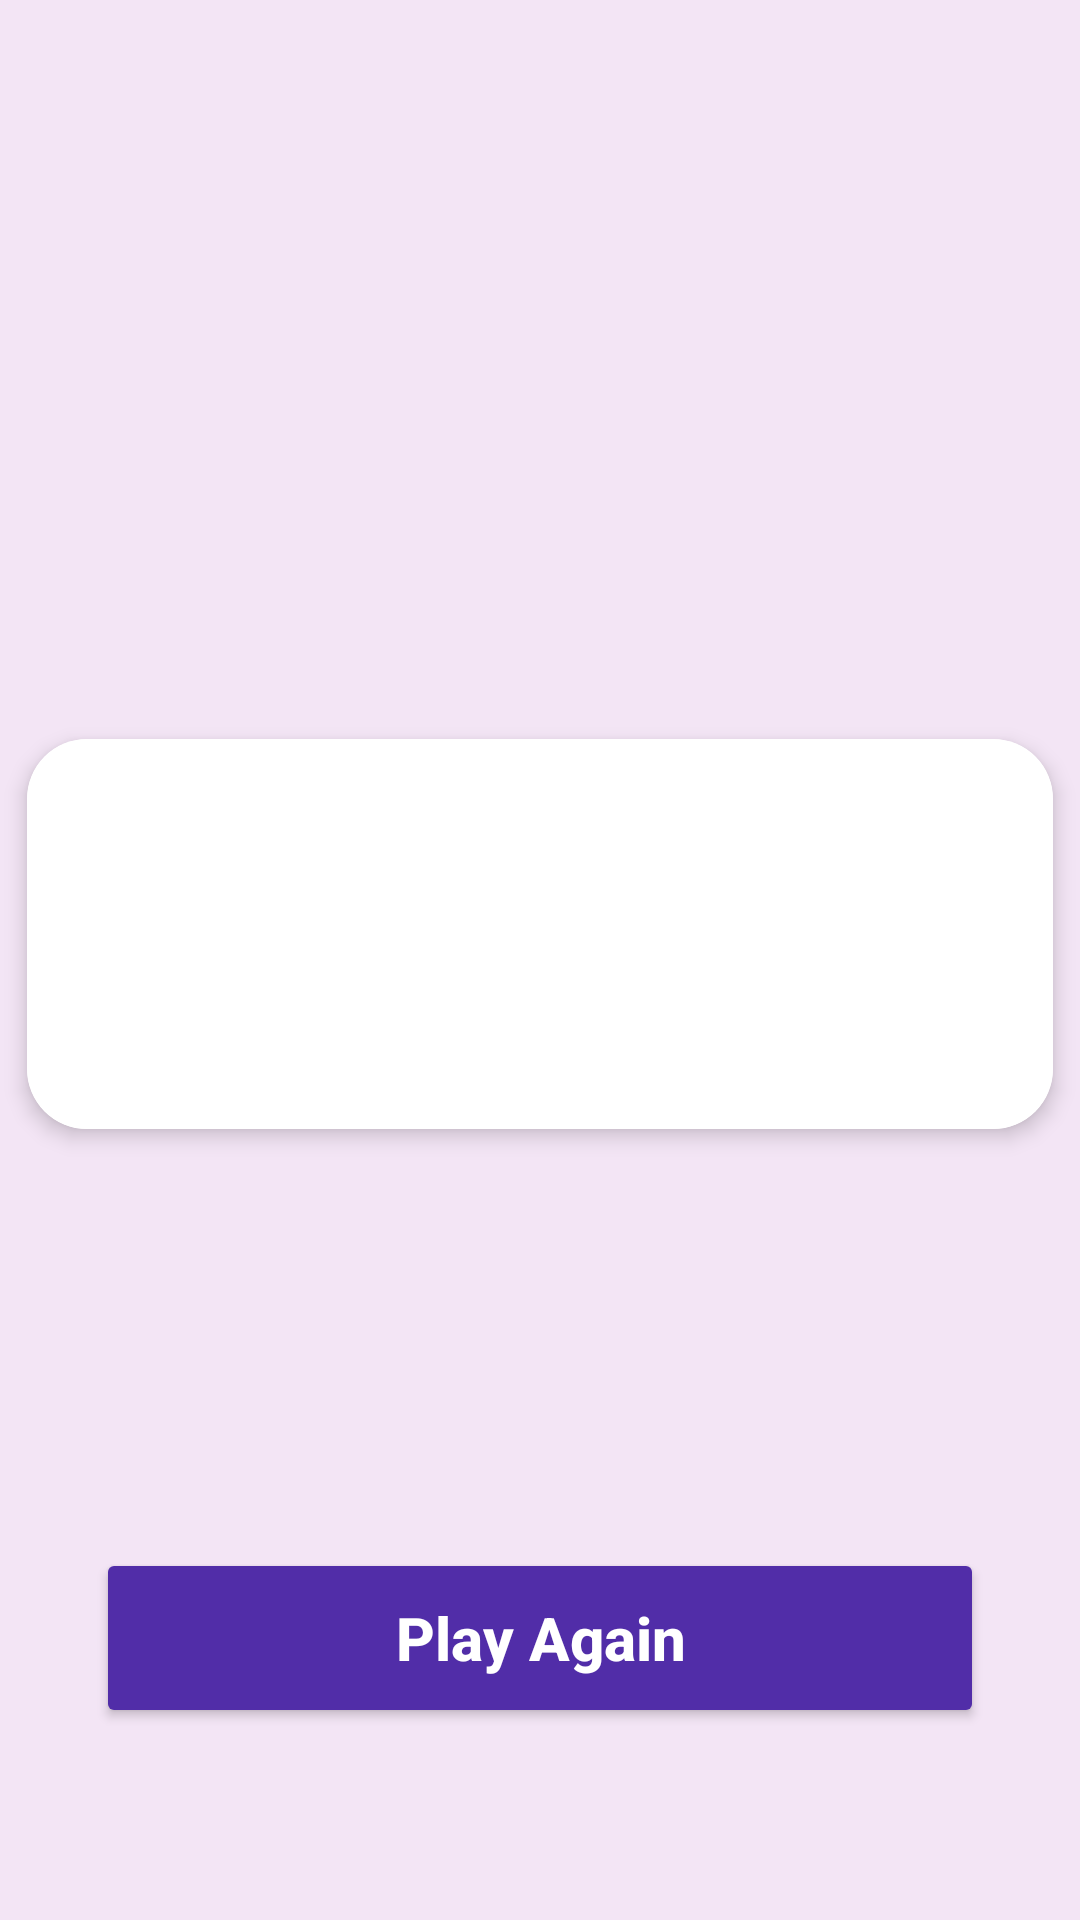

Produce the Android XML layout that renders to this screen, including the resource entries it uses.
<!-- AndroidManifest.xml: application theme Theme.GachaApplication -->
<!-- res/layout/activity_second.xml -->
<?xml version="1.0" encoding="utf-8"?>
<androidx.constraintlayout.widget.ConstraintLayout xmlns:android="http://schemas.android.com/apk/res/android"
    xmlns:app="http://schemas.android.com/apk/res-auto"
    xmlns:tools="http://schemas.android.com/tools"
    android:layout_width="match_parent"
    android:layout_height="match_parent"
    android:background="#F3E5F5"
    tools:context=".SecondActivity">

    <TextView
        android:id="@+id/textViewResult"
        android:layout_width="wrap_content"
        android:layout_height="wrap_content"
        android:textColor="#333A49"
        android:textSize="56sp"
        android:textStyle="bold"
        android:visibility="invisible"
        app:layout_constraintBottom_toTopOf="@+id/slotsCardResult"
        app:layout_constraintEnd_toEndOf="parent"
        app:layout_constraintStart_toStartOf="parent"
        app:layout_constraintTop_toTopOf="parent"
        app:layout_constraintVertical_chainStyle="packed"
        tools:text="You Win!"
        tools:visibility="visible" />

    <androidx.cardview.widget.CardView
        android:id="@+id/slotsCardResult"
        android:layout_width="wrap_content"
        android:layout_height="wrap_content"
        android:layout_marginTop="32dp"
        app:cardCornerRadius="20dp"
        app:cardElevation="4dp"
        app:layout_constraintBottom_toTopOf="@+id/buttonPlayAgain"
        app:layout_constraintEnd_toEndOf="parent"
        app:layout_constraintStart_toStartOf="parent"
        app:layout_constraintTop_toBottomOf="@+id/textViewResult">

        <LinearLayout
            android:layout_width="wrap_content"
            android:layout_height="wrap_content"
            android:background="#FFFFFF"
            android:orientation="horizontal"
            android:padding="12dp">

            <ImageView
                android:id="@+id/resultSlot1"
                android:layout_width="90dp"
                android:layout_height="90dp"
                android:layout_margin="8dp"
                android:src="@drawable/poke_ball" />

            <ImageView
                android:id="@+id/resultSlot2"
                android:layout_width="90dp"
                android:layout_height="90dp"
                android:layout_margin="8dp"
                android:src="@drawable/poke_ball" />

            <ImageView
                android:id="@+id/resultSlot3"
                android:layout_width="90dp"
                android:layout_height="90dp"
                android:layout_margin="8dp"
                android:src="@drawable/poke_ball" />
        </LinearLayout>
    </androidx.cardview.widget.CardView>

    <Button
        android:id="@+id/buttonPlayAgain"
        android:layout_width="0dp"
        android:layout_height="60dp"
        android:layout_marginStart="32dp"
        android:layout_marginEnd="32dp"
        android:layout_marginBottom="64dp"
        app:backgroundTint="#512DA8"
        android:text="Play Again"
        android:textAllCaps="false"
        android:textColor="@android:color/white"
        android:textSize="20sp"
        android:textStyle="bold"
        app:layout_constraintBottom_toBottomOf="parent"
        app:layout_constraintEnd_toEndOf="parent"
        app:layout_constraintStart_toStartOf="parent" />

</androidx.constraintlayout.widget.ConstraintLayout>
<!-- resources referenced by this layout -->
<resources>
  <style name="Theme.GachaApplication" parent="Theme.MaterialComponents.DayNight.NoActionBar">
  
          <item name="colorPrimary">@color/accent_pokeball_red</item>
          <item name="colorPrimaryVariant">@color/accent_pokeball_red</item>
          <item name="colorOnPrimary">@color/white</item>
          <item name="colorSecondary">@color/accent_pokeball_red</item>
          <item name="colorSecondaryVariant">@color/accent_pokeball_red</item>
          <item name="colorOnSecondary">@color/black</item>
          <item name="android:statusBarColor">?attr/colorPrimaryVariant</item>
          <item name="android:windowBackground">@drawable/background_gradient</item>
  
      </style>
  <color name="white">#FFFFFFFF</color>
  <color name="black">#FF000000</color>
  <!-- drawable background_gradient (drawable) -->
  <?xml version="1.0" encoding="utf-8"?>
  <shape xmlns:android="http://schemas.android.com/apk/res/android"
      android:shape="rectangle">
      <gradient
          android:angle="90"
          android:startColor="@color/background_warm_light"
          android:endColor="@color/background_warm_dark"
          android:type="linear" />
  </shape>
</resources>
